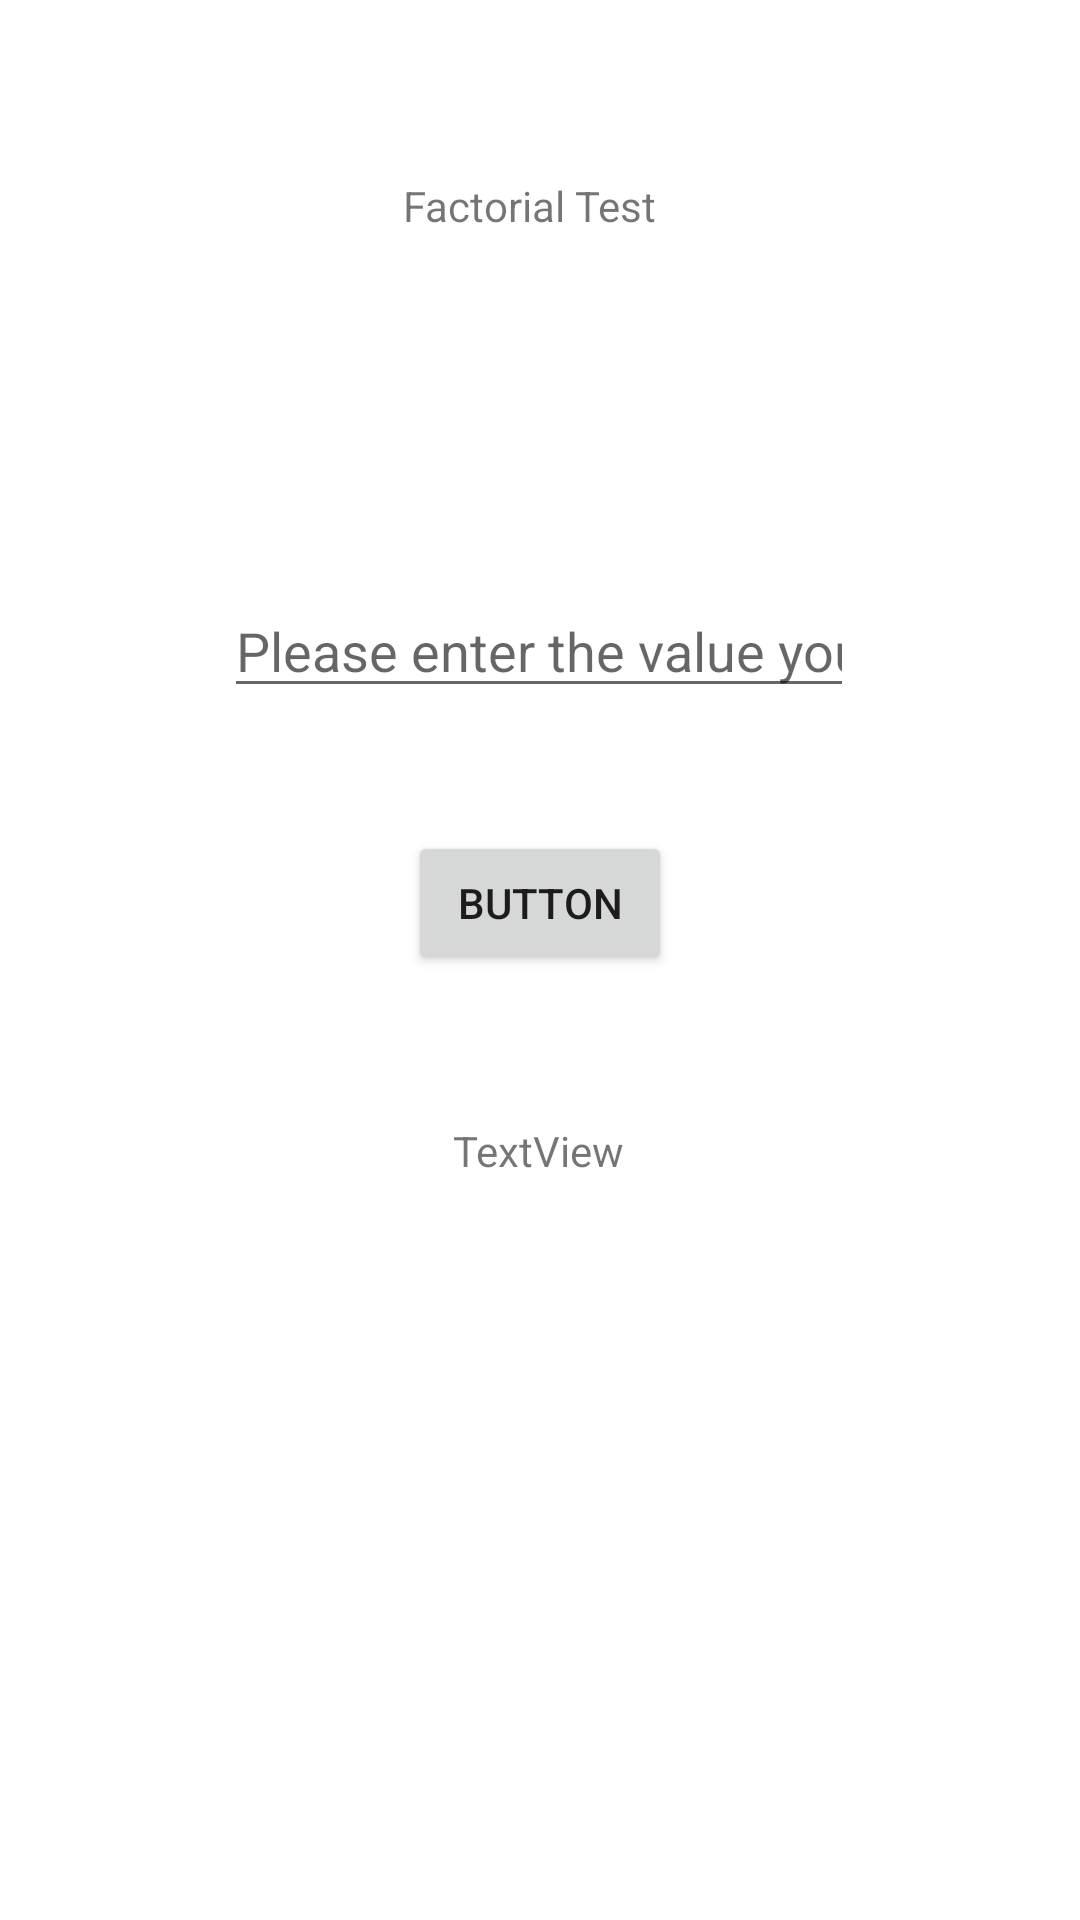

Android layout source for this screen:
<!-- AndroidManifest.xml: application theme Theme.MathsBenchmarkApplication -->
<!-- res/layout/activity_factorial_test.xml -->
<?xml version="1.0" encoding="utf-8"?>
<androidx.constraintlayout.widget.ConstraintLayout xmlns:android="http://schemas.android.com/apk/res/android"
    xmlns:app="http://schemas.android.com/apk/res-auto"
    xmlns:tools="http://schemas.android.com/tools"
    android:layout_width="match_parent"
    android:layout_height="match_parent"
    tools:context=".FactorialTest">

    <Button
        android:id="@+id/calculate"
        android:layout_width="wrap_content"
        android:layout_height="wrap_content"
        android:onClick="Factorial"
        android:text="Button"
        app:layout_constraintBottom_toBottomOf="parent"
        app:layout_constraintEnd_toEndOf="parent"
        app:layout_constraintStart_toStartOf="parent"
        app:layout_constraintTop_toTopOf="parent"
        app:layout_constraintVertical_bias="0.468" />

    <TextView
        android:id="@+id/FactorialResult"
        android:layout_width="wrap_content"
        android:layout_height="wrap_content"
        android:text="TextView"
        app:layout_constraintBottom_toBottomOf="parent"
        app:layout_constraintEnd_toEndOf="parent"
        app:layout_constraintHorizontal_bias="0.498"
        app:layout_constraintStart_toStartOf="parent"
        app:layout_constraintTop_toTopOf="parent"
        app:layout_constraintVertical_bias="0.602" />

    <EditText
        android:id="@+id/UserInput"
        android:layout_width="wrap_content"
        android:layout_height="wrap_content"
        android:ems="10"
        android:hint="Please enter the value you would like to find the factorial of"
        android:inputType="number"
        app:layout_constraintBottom_toBottomOf="parent"
        app:layout_constraintEnd_toEndOf="parent"
        app:layout_constraintHorizontal_bias="0.497"
        app:layout_constraintStart_toStartOf="parent"
        app:layout_constraintTop_toTopOf="parent"
        app:layout_constraintVertical_bias="0.325" />

    <TextView
        android:id="@+id/textView4"
        android:layout_width="wrap_content"
        android:layout_height="wrap_content"
        android:text="Factorial Test"
        app:layout_constraintBottom_toBottomOf="parent"
        app:layout_constraintEnd_toEndOf="parent"
        app:layout_constraintHorizontal_bias="0.487"
        app:layout_constraintStart_toStartOf="parent"
        app:layout_constraintTop_toTopOf="parent"
        app:layout_constraintVertical_bias="0.095" />
</androidx.constraintlayout.widget.ConstraintLayout>
<!-- resources referenced by this layout -->
<resources>
  <style name="Theme.MathsBenchmarkApplication" parent="Theme.MaterialComponents.DayNight.DarkActionBar">
          
          <item name="colorPrimary">@color/purple_500</item>
          <item name="colorPrimaryVariant">@color/purple_700</item>
          <item name="colorOnPrimary">@color/white</item>
          
          <item name="colorSecondary">@color/teal_200</item>
          <item name="colorSecondaryVariant">@color/teal_700</item>
          <item name="colorOnSecondary">@color/black</item>
          
          <item name="android:statusBarColor" tools:targetApi="l">?attr/colorPrimaryVariant</item>
          
      </style>
  <!-- not gathered from this repository: default colours our renderer supplied (Android Studio template values) -->
  <color name="purple_500">#FF6200EE</color>
  <color name="purple_700">#FF3700B3</color>
  <color name="teal_200">#FF03DAC5</color>
  <color name="teal_700">#FF018786</color>
  <color name="black">#FF000000</color>
  <color name="white">#FFFFFFFF</color>
</resources>
